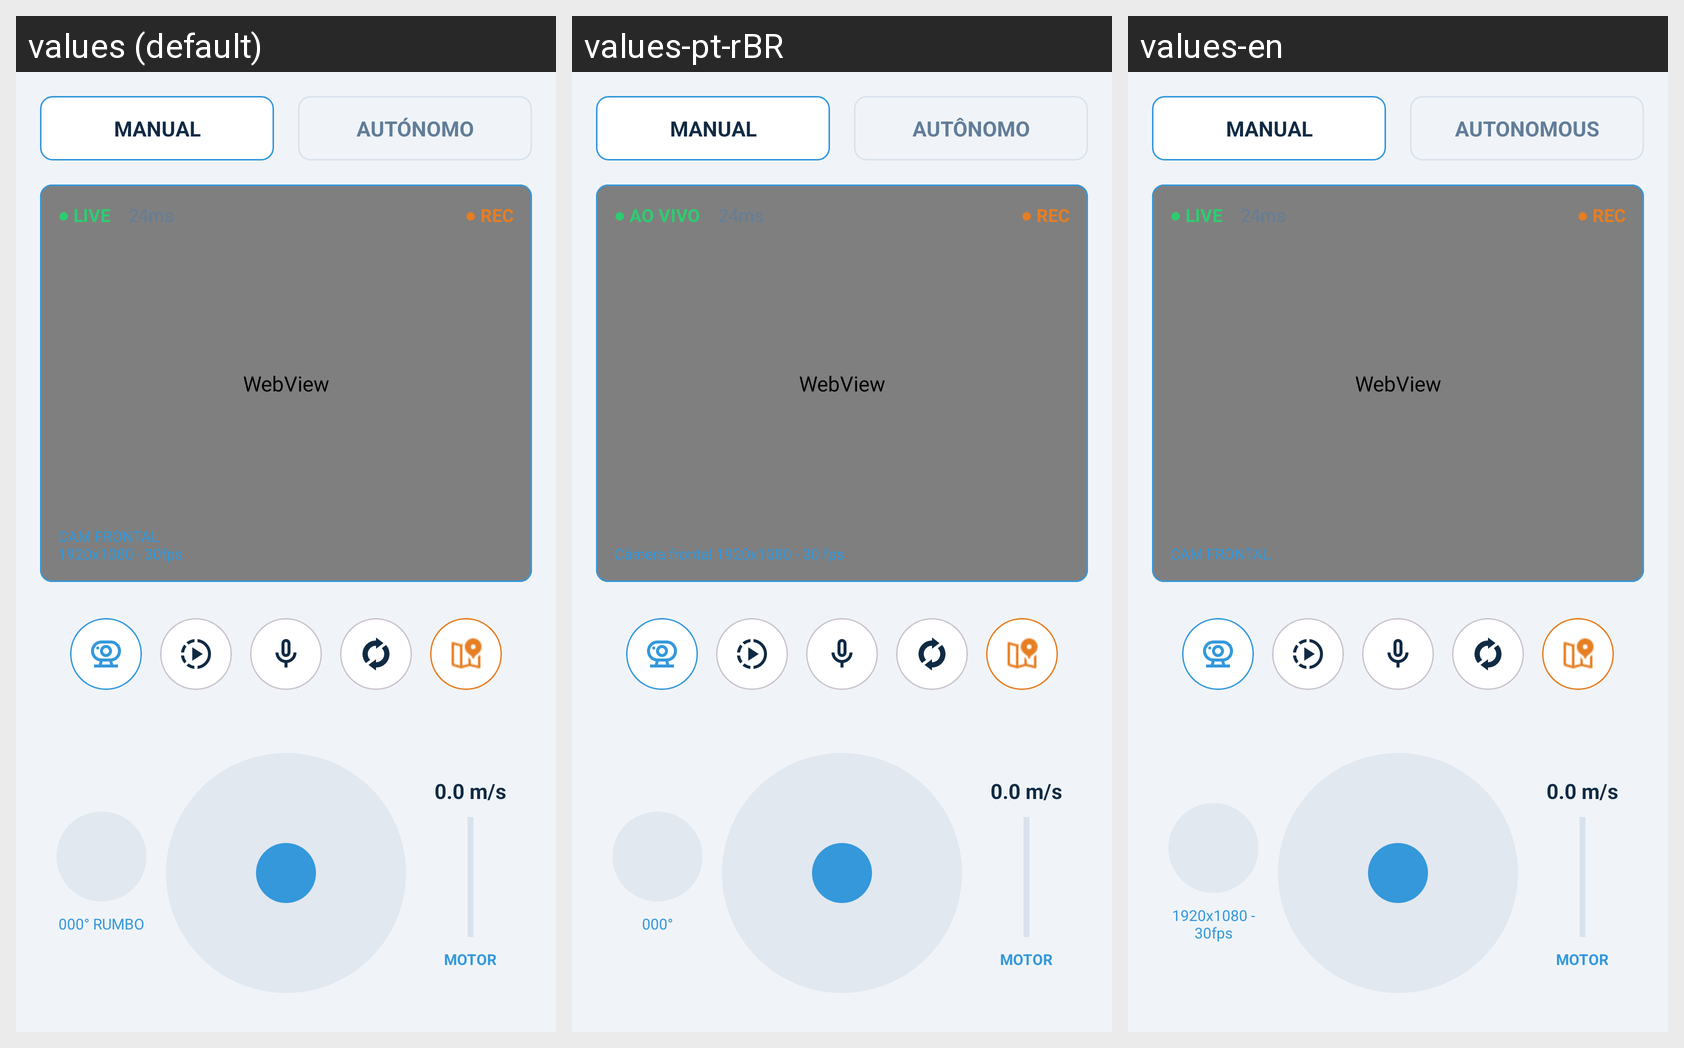

Translations of the strings shown on this Android screen, per locale in the grid:
Android screen res/layout/fragment_control.xml rendered under 3 locales, left to right: values (default), values-pt-rBR, values-en. Device: Nexus 5 (rendered at 1080×1920; each locale shown at half size, 540×960, under a caption strip naming it); theme Theme.AresApp.
Strings drawn on this screen, with the default value and each locale's value (text and hints the layout hard-codes, and strings that could not be matched under every locale, appear in the picture but are not listed):

control_tab_manual
  values: MANUAL
  values-pt-rBR: MANUAL
  values-en: MANUAL

control_tab_autonomo
  values: AUTÓNOMO
  values-pt-rBR: AUTÔNOMO
  values-en: AUTONOMOUS

control_live
  values: ● LIVE
  values-pt-rBR: ● AO VIVO
  values-en: ● LIVE

control_rec
  values: ● REC
  values-pt-rBR: ● REC
  values-en: ● REC

control_cam_info
  values: CAM FRONTAL
      1920x1080 - 30fps
  values-pt-rBR: Câmera frontal 1920x1080 - 30 fps
  values-en: CAM FRONTAL

control_rumbo_default
  values: 000° RUMBO
  values-pt-rBR: 000°
  values-en: 1920x1080 - 30fps

control_velocidad_default
  values: 0.0 m/s
  values-pt-rBR: 0.0 m/s
  values-en: 0.0 m/s  [not translated; the default value is used]

control_motor
  values: MOTOR
  values-pt-rBR: MOTOR
  values-en: MOTOR
